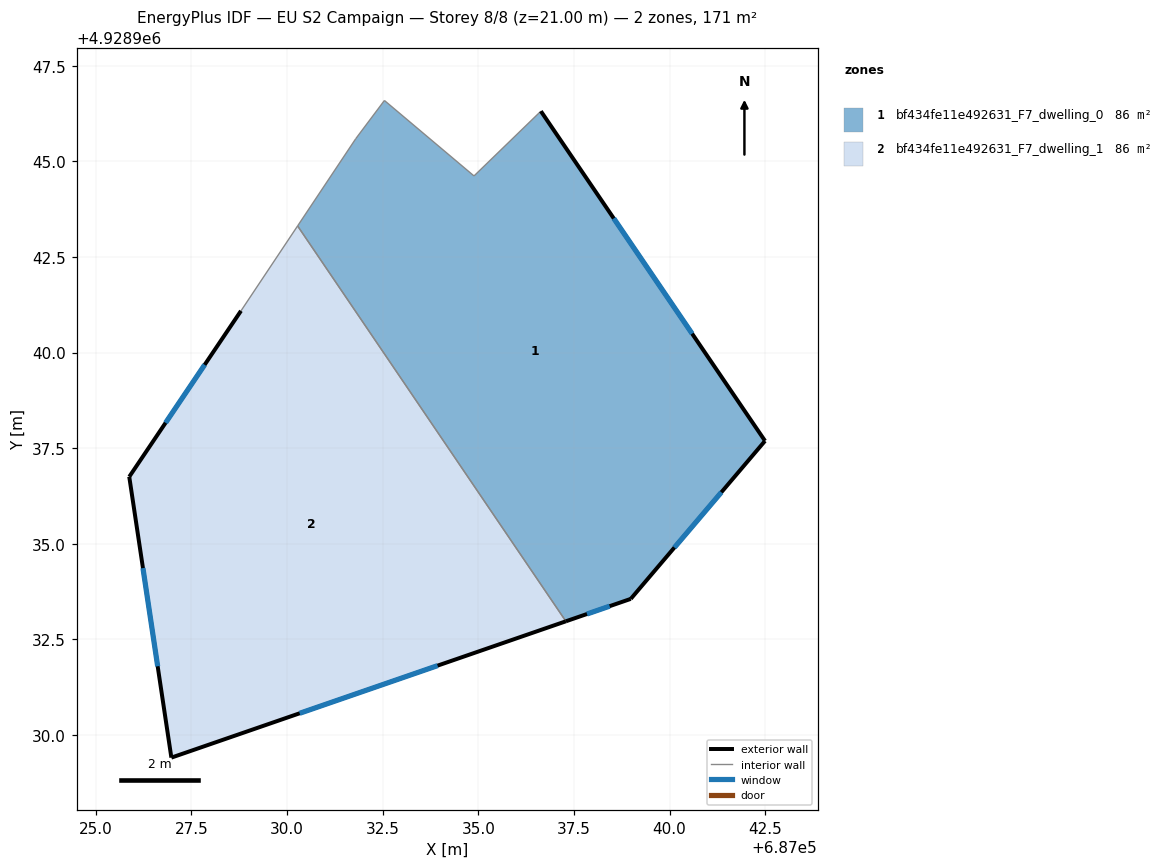
=== STOREY PLAN SPEC (per zone: floor XY polygon, exterior-wall plan segments, windows/doors) ===
zone 1: bf434fe11e492631_F7_dwelling_0  (85.5 m²)
  floor: (687038.99, 4928933.56) (687042.50, 4928937.69) (687036.64, 4928946.31) (687034.89, 4928944.62) (687032.55, 4928946.59) (687031.80, 4928945.59) (687030.28, 4928943.31) (687037.29, 4928932.97)
  exterior wall: (687042.50, 4928937.69) – (687038.99, 4928933.56)  [5.4 m]
    window: (687041.36, 4928936.35) – (687040.13, 4928934.90)  [2.0 m²]
  exterior wall: (687038.99, 4928933.56) – (687037.29, 4928932.97)  [1.8 m]
    window: (687038.44, 4928933.37) – (687037.84, 4928933.16)  [0.7 m²]
  exterior wall: (687036.64, 4928946.31) – (687042.50, 4928937.69)  [10.4 m]
    window: (687038.54, 4928943.51) – (687040.59, 4928940.49)  [3.8 m²]
  interior walls: 5
zone 2: bf434fe11e492631_F7_dwelling_1  (85.5 m²)
  floor: (687037.29, 4928932.97) (687030.28, 4928943.31) (687028.80, 4928941.09) (687025.88, 4928936.75) (687026.98, 4928929.41)
  exterior wall: (687037.29, 4928932.97) – (687026.98, 4928929.41)  [10.9 m]
    window: (687033.94, 4928931.81) – (687030.33, 4928930.57)  [4.0 m²]
  exterior wall: (687026.98, 4928929.41) – (687025.88, 4928936.75)  [7.4 m]
    window: (687026.62, 4928931.80) – (687026.23, 4928934.36)  [2.7 m²]
  exterior wall: (687025.88, 4928936.75) – (687028.80, 4928941.09)  [5.2 m]
    window: (687026.83, 4928938.16) – (687027.85, 4928939.68)  [1.9 m²]
  interior walls: 2

=== DERIVED (storey summary) ===
Building: EU S2 Campaign
Storey: 8 of 8  (floor level z = 21.00 m)
Storey gross floor area: 171.1 m²
Zones on this storey: 2
  - bf434fe11e492631_F7_dwelling_0: floor 85.5 m²; exterior wall 17.6 m (52.9 m²); 3 window(s) 6.5 m²; WWR 12.2%
  - bf434fe11e492631_F7_dwelling_1: floor 85.5 m²; exterior wall 23.6 m (70.7 m²); 3 window(s) 8.6 m²; WWR 12.2%
Zone adjacency (shared interzone walls):
  - bf434fe11e492631_F7_dwelling_0 ↔ bf434fe11e492631_F7_dwelling_1